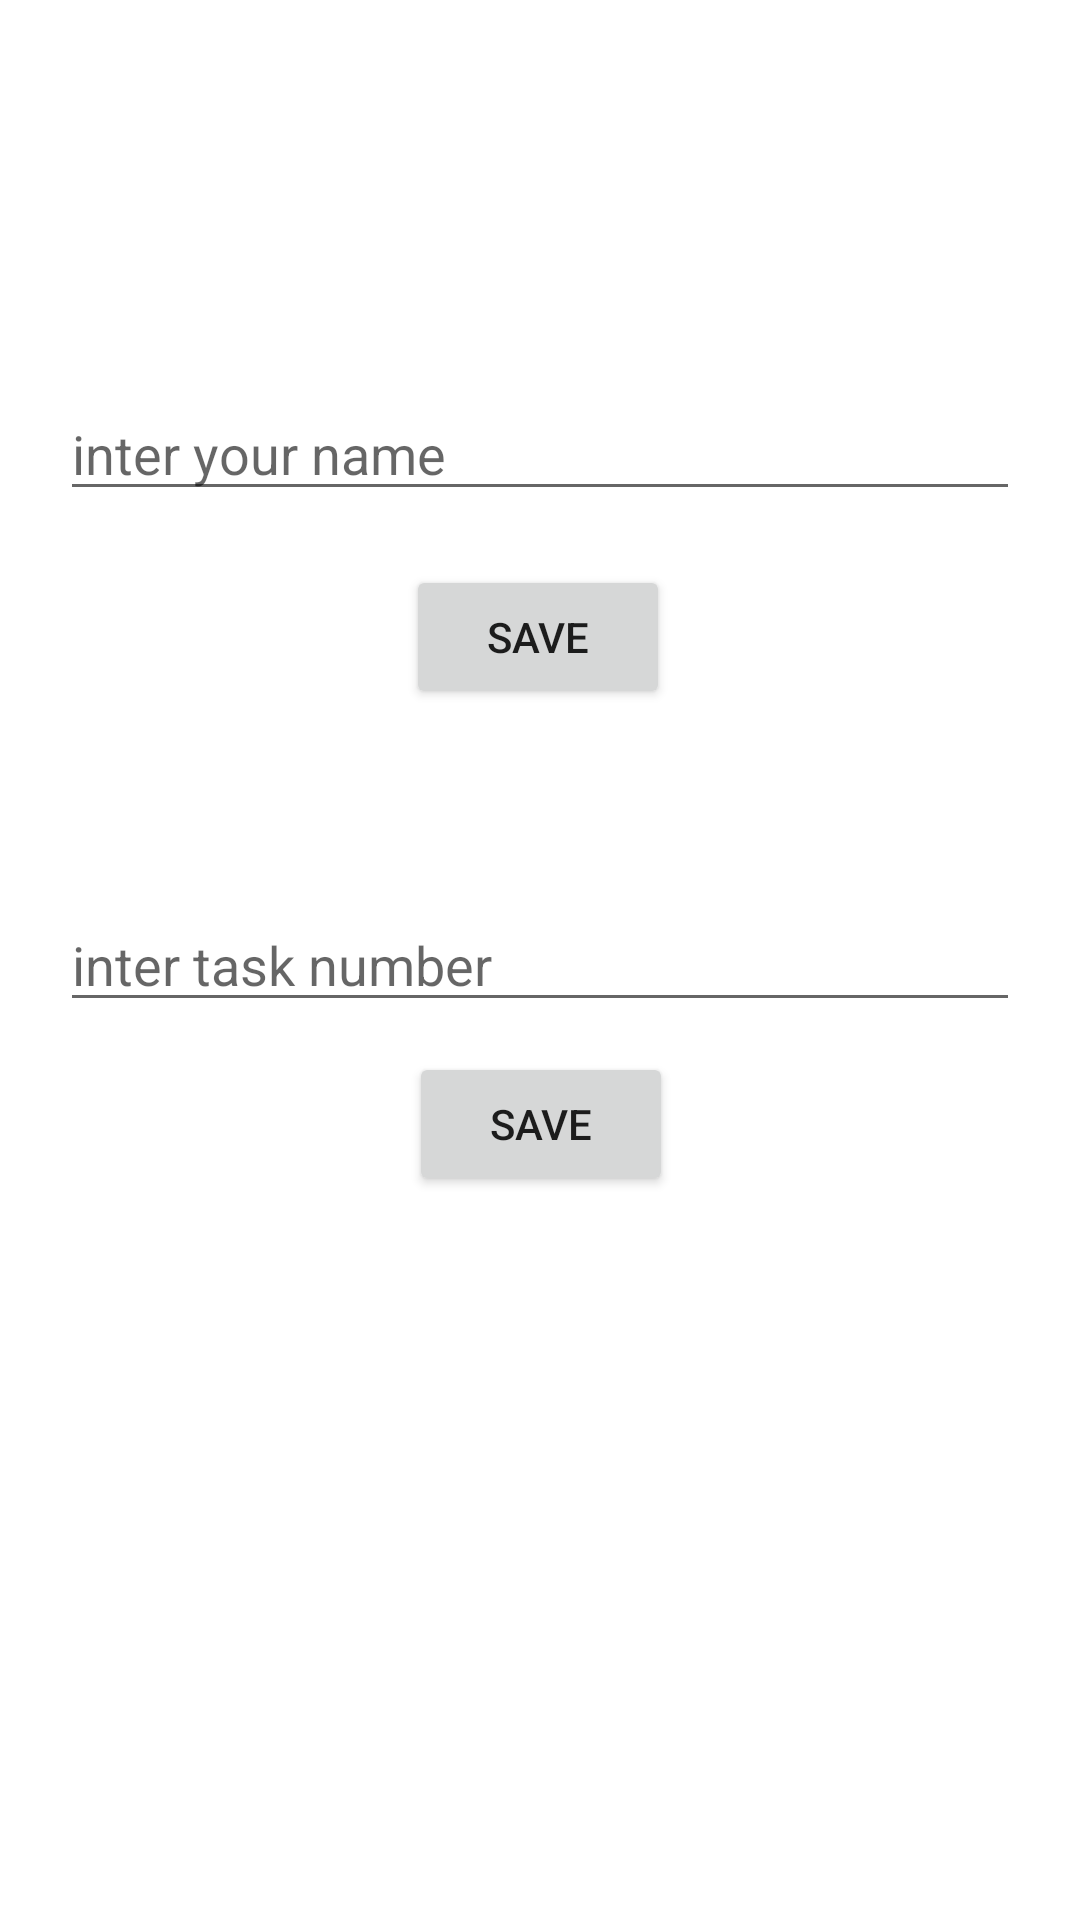

The Android layout XML behind this screen, and the referenced resources:
<!-- AndroidManifest.xml: application theme Theme.TaskMaster -->
<!-- res/layout/activity_settings.xml -->
<?xml version="1.0" encoding="utf-8"?>
<androidx.constraintlayout.widget.ConstraintLayout
    xmlns:android="http://schemas.android.com/apk/res/android"
    xmlns:app="http://schemas.android.com/apk/res-auto"
    xmlns:tools="http://schemas.android.com/tools"
    android:layout_width="match_parent"
    android:layout_height="match_parent"
    tools:context=".SettingsActivity">


    <EditText
        android:id="@+id/edit_text_name"
        android:layout_width="match_parent"
        android:layout_height="wrap_content"
        android:layout_margin="20dp"
        android:layout_marginTop="176dp"
        android:hint="@string/lbl_inter_your_name"
        app:layout_constraintBottom_toTopOf="@+id/edit_text_task_num"
        app:layout_constraintTop_toTopOf="parent"
        tools:layout_editor_absoluteX="44dp" />

    <EditText
        android:id="@+id/edit_text_task_num"
        android:layout_width="match_parent"
        android:layout_height="wrap_content"
        android:layout_margin="20dp"
        android:hint="@string/lbl_inter_task_num"
        app:layout_constraintBottom_toBottomOf="parent"
        app:layout_constraintTop_toTopOf="parent"
        tools:layout_editor_absoluteX="24dp" />

    <Button
        android:id="@+id/btn_submit_num"
        android:layout_width="wrap_content"
        android:layout_height="wrap_content"
        android:layout_margin="10dp"
        android:layout_marginTop="20dp"
        android:text="@string/lbl_submit"
        app:layout_constraintEnd_toEndOf="parent"
        app:layout_constraintHorizontal_bias="0.501"
        app:layout_constraintStart_toStartOf="parent"
        app:layout_constraintTop_toBottomOf="@+id/edit_text_task_num" />

    <Button
        android:id="@+id/btn_submit"
        android:layout_width="wrap_content"
        android:layout_height="wrap_content"
        android:layout_margin="10dp"
        android:text="@string/lbl_submit"
        app:layout_constraintBottom_toTopOf="@+id/btn_submit_num"
        app:layout_constraintEnd_toEndOf="parent"
        app:layout_constraintHorizontal_bias="0.498"
        app:layout_constraintStart_toStartOf="parent"
        app:layout_constraintTop_toBottomOf="@+id/edit_text_name"
        app:layout_constraintVertical_bias="0.07" />

</androidx.constraintlayout.widget.ConstraintLayout>
<!-- resources referenced by this layout -->
<resources>
  <string name="lbl_inter_task_num">inter task number</string>
  <string name="lbl_inter_your_name">inter your name</string>
  <string name="lbl_submit">save</string>
  <style name="Theme.TaskMaster" parent="Theme.MaterialComponents.DayNight.DarkActionBar">
          
          <item name="colorPrimary">@color/purple_500</item>
          <item name="colorPrimaryVariant">@color/purple_700</item>
          <item name="colorOnPrimary">@color/white</item>
          
          <item name="colorSecondary">@color/teal_200</item>
          <item name="colorSecondaryVariant">@color/teal_700</item>
          <item name="colorOnSecondary">@color/black</item>
          
          <item name="android:statusBarColor" tools:targetApi="l">?attr/colorPrimaryVariant</item>
          
      </style>
  <color name="purple_500">#0093AB</color>
  <color name="purple_700">#0093AB</color>
  <color name="white">#FFFFFFFF</color>
  <color name="teal_200">#FF03DAC5</color>
  <color name="teal_700">#FF018786</color>
  <color name="black">#FF000000</color>
</resources>
